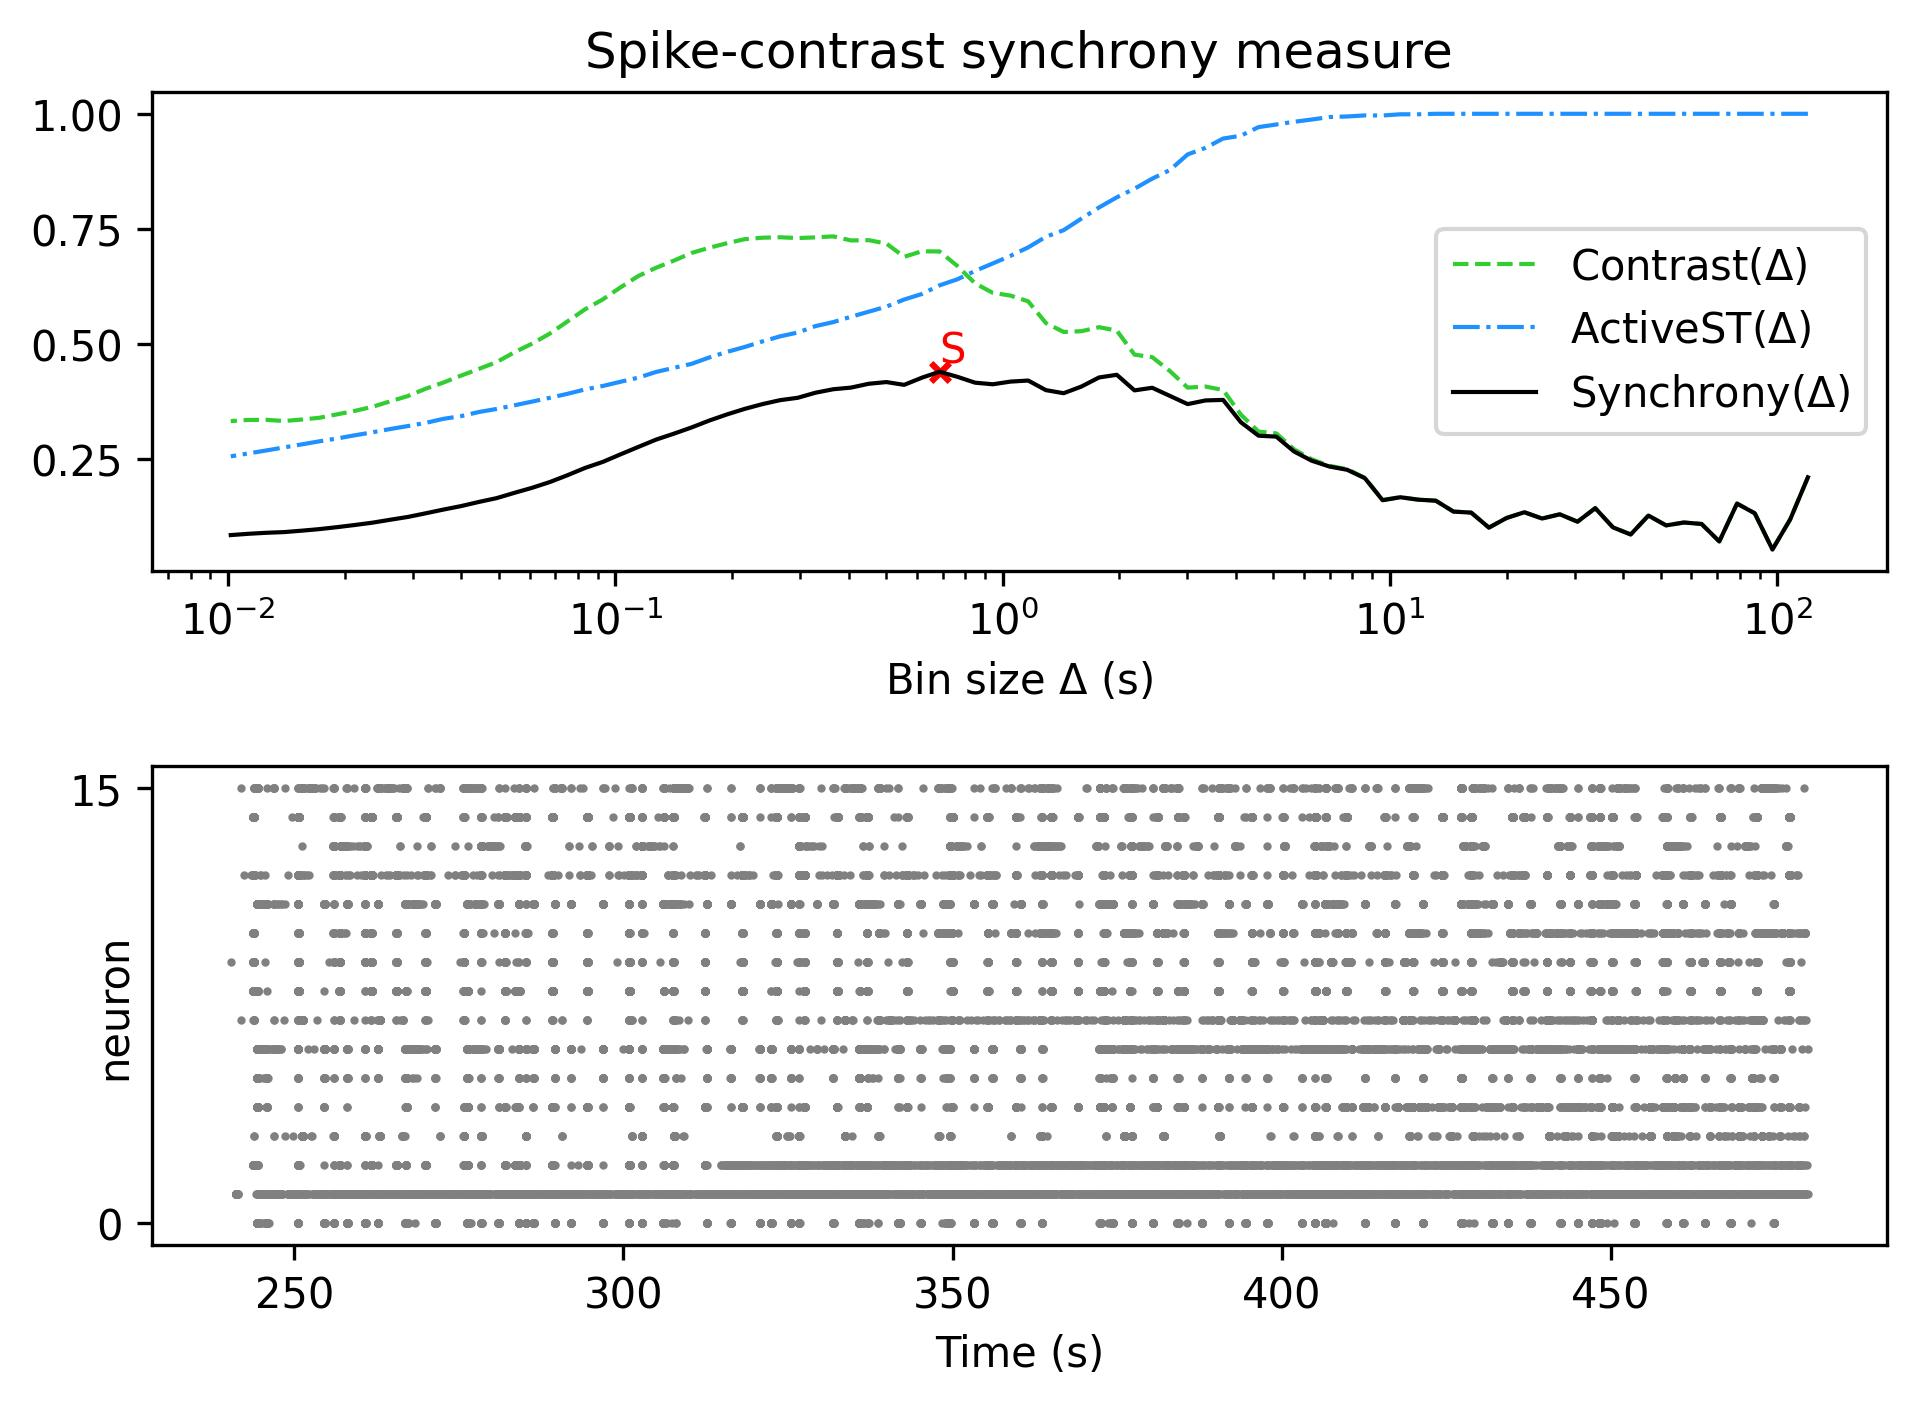

Values plotted in this chart, from the file beside it:
, Spike-contrast (120.0 s), Spike-contrast (108.0 s), Spike-contrast (97.2 s), Spike-contrast (87.48 s), Spike-contrast (78.732 s), Spike-contrast (70.859 s), Spike-contrast (63.773 s), Spike-contrast (57.396 s), Spike-contrast (51.656 s), Spike-contrast (46.49 s), Spike-contrast (41.841 s), Spike-contrast (37.657 s), Spike-contrast (33.892 s), Spike-contrast (30.502 s), Spike-contrast (27.452 s), Spike-contrast (24.707 s), Spike-contrast (22.236 s), Spike-contrast (20.013 s), Spike-contrast (18.011 s), Spike-contrast (16.21 s), Spike-contrast (14.589 s), Spike-contrast (13.13 s), Spike-contrast (11.817 s)
0, 0.2107, 0.1192, 0.054, 0.1326, 0.1537, 0.07145, 0.1094, 0.1126, 0.1062, 0.1277, 0.08655, 0.102, 0.1437, 0.1143, 0.1304, 0.1212, 0.1349, 0.1224, 0.1015, 0.134, 0.1363, 0.1599, 0.1622
